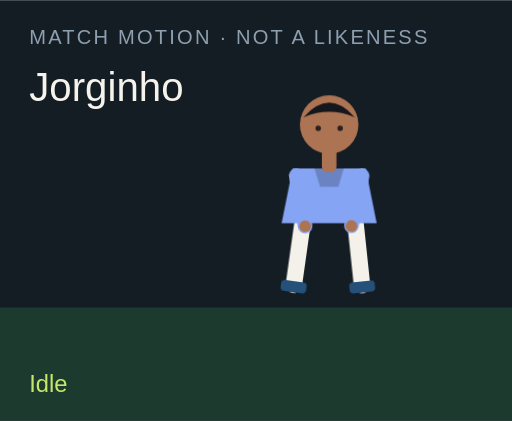
t = 0.00 s
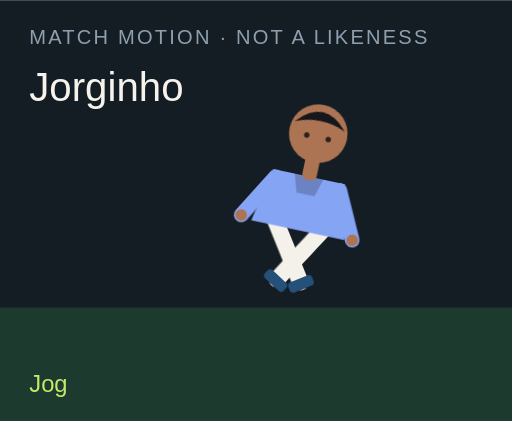
t = 1.50 s
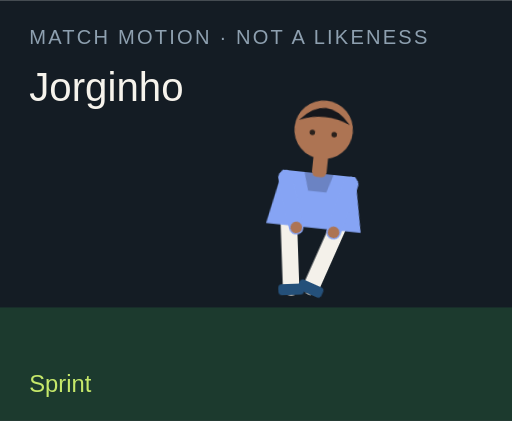
t = 3.00 s
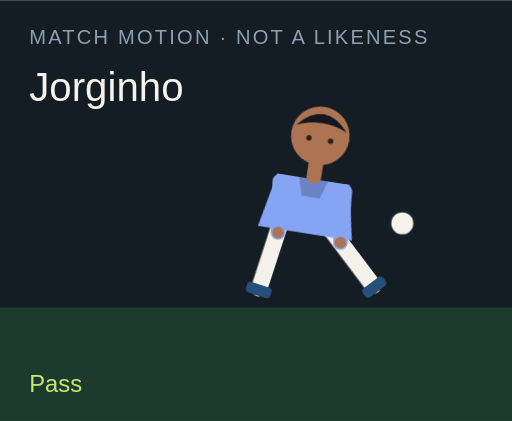
t = 4.50 s
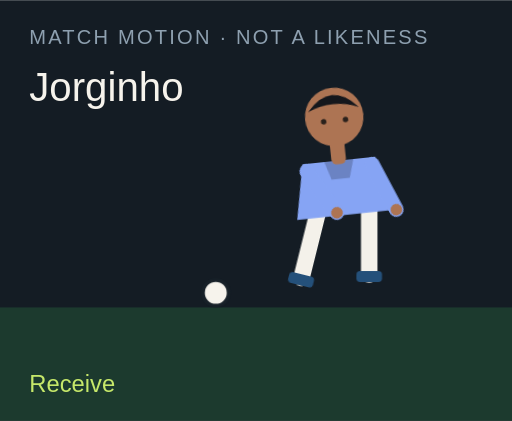
t = 6.00 s
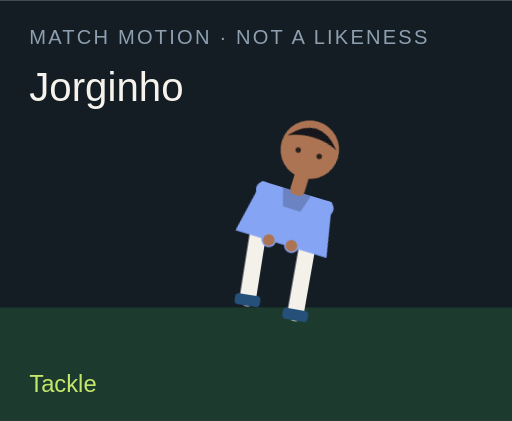
t = 7.50 s

The animated SVG that drew these frames (rendered in a browser with its animation timeline set to each time). Animation: 18 CSS @keyframes rules; one cycle of 9.00 s, repeats indefinitely.

<?xml version="1.0" encoding="UTF-8"?>
<svg xmlns="http://www.w3.org/2000/svg" viewBox="0 0 280 230" role="img">
  <style>@media (prefers-reduced-motion: reduce){animate,animateTransform{display:none}}</style>
  <rect width="280" height="230" fill="#141c24"/>
  <rect y="168" width="280" height="62" fill="#1c3a2e"/>
  <text x="16" y="24" fill="#8ea0b0" font-family="Arial,sans-serif" font-size="11" letter-spacing="1.2">MATCH MOTION · NOT A LIKENESS</text>
  <text x="16" y="55" fill="#f6f3ec" font-family="Impact,sans-serif" font-size="22">Jorginho</text>
  <circle r="7" fill="#f6f3ec" stroke="#172028" stroke-width="2" id="motion-30770" cx="150" cy="160" opacity="0">
    
    
    
  </circle>
  <g transform="translate(132 40)">
    <g id="motion-30792" transform="rotate(0 48 90)">
      
      <g id="motion-30794" transform="translate(0 0)">
        
        <g transform="translate(34 78)"><g id="motion-30796" transform="rotate(8)"><path d="M0 0 V38" stroke="#f4f1ea" stroke-width="9" stroke-linecap="round"/><rect x="-7" y="36" width="14" height="6" rx="2" fill="#24507a"/></g></g>
        <g transform="translate(62 78)"><g id="motion-30798" transform="rotate(-6)"><path d="M0 0 V38" stroke="#f4f1ea" stroke-width="9" stroke-linecap="round"/><rect x="-7" y="36" width="14" height="6" rx="2" fill="#24507a"/></g></g>
        <path d="M28 52 h40 l6 30 H22 Z" fill="#86a4f4"/>
        <path d="M40 52 h16 l-3 10 H43 Z" fill="#000" opacity=".2"/>
        <g transform="translate(30 56)"><g id="motion-30800" transform="rotate(-10)"><path d="M0 0 V28" stroke="#86a4f4" stroke-width="8" stroke-linecap="round"/><circle cx="0" cy="28" r="3.2" fill="#ad7453"/></g></g>
        <g transform="translate(66 56)"><g id="motion-30802" transform="rotate(12)"><path d="M0 0 V28" stroke="#86a4f4" stroke-width="8" stroke-linecap="round"/><circle cx="0" cy="28" r="3.2" fill="#ad7453"/></g></g>
        <rect x="44" y="40" width="8" height="14" rx="3" fill="#ad7453"/>
        <circle cx="48" cy="28" r="16" fill="#ad7453"/>
        <path d="M34 24 Q48 8 62 24 Q48 18 34 24" fill="#15171c"/>
        <circle cx="42" cy="30" r="1.5" fill="#2a211c"/><circle cx="54" cy="30" r="1.5" fill="#2a211c"/>
      </g>
    </g>
  </g>
  <text x="16" y="214" fill="#c6e86a" font-family="Arial,sans-serif" font-size="13" opacity="1" id="motion-30774">Idle</text><text x="16" y="214" fill="#c6e86a" font-family="Arial,sans-serif" font-size="13" opacity="0" id="motion-30776">Jog</text><text x="16" y="214" fill="#c6e86a" font-family="Arial,sans-serif" font-size="13" opacity="0" id="motion-30778">Sprint</text><text x="16" y="214" fill="#c6e86a" font-family="Arial,sans-serif" font-size="13" opacity="0" id="motion-30780">Dribble</text><text x="16" y="214" fill="#c6e86a" font-family="Arial,sans-serif" font-size="13" opacity="0" id="motion-30782">Pass</text><text x="16" y="214" fill="#c6e86a" font-family="Arial,sans-serif" font-size="13" opacity="0" id="motion-30784">Shoot</text><text x="16" y="214" fill="#c6e86a" font-family="Arial,sans-serif" font-size="13" opacity="0" id="motion-30786">Receive</text><text x="16" y="214" fill="#c6e86a" font-family="Arial,sans-serif" font-size="13" opacity="0" id="motion-30788">Tackle</text><text x="16" y="214" fill="#c6e86a" font-family="Arial,sans-serif" font-size="13" opacity="0" id="motion-30790">Arms wide</text>
<style>@keyframes track-30771{0%{cx:150px}11.1%{cx:156px}22.2%{cx:164px}33.300000000000004%{cx:142px}44.4%{cx:190px}55.60000000000001%{cx:250px}66.7%{cx:118px}77.8%{cx:150px}88.9%{cx:150px}100%{cx:150px}}@keyframes track-30772{0%{cy:160px}11.1%{cy:158px}22.2%{cy:154px}33.300000000000004%{cy:156px}44.4%{cy:148px}55.60000000000001%{cy:96px}66.7%{cy:160px}77.8%{cy:160px}88.9%{cy:160px}100%{cy:160px}}@keyframes track-30773{0%{opacity:0}11.1%{opacity:0}22.2%{opacity:0}33.300000000000004%{opacity:1}44.4%{opacity:1}55.60000000000001%{opacity:1}66.7%{opacity:1}77.8%{opacity:0}88.9%{opacity:0}100%{opacity:0}}@keyframes track-30775{0%{opacity:1}11.1%{opacity:0}22.2%{opacity:0}33.300000000000004%{opacity:0}44.4%{opacity:0}55.60000000000001%{opacity:0}66.7%{opacity:0}77.8%{opacity:0}88.9%{opacity:0}100%{opacity:1}}@keyframes track-30777{0%{opacity:0}11.1%{opacity:1}22.2%{opacity:0}33.300000000000004%{opacity:0}44.4%{opacity:0}55.60000000000001%{opacity:0}66.7%{opacity:0}77.8%{opacity:0}88.9%{opacity:0}100%{opacity:0}}@keyframes track-30779{0%{opacity:0}11.1%{opacity:0}22.2%{opacity:1}33.300000000000004%{opacity:0}44.4%{opacity:0}55.60000000000001%{opacity:0}66.7%{opacity:0}77.8%{opacity:0}88.9%{opacity:0}100%{opacity:0}}@keyframes track-30781{0%{opacity:0}11.1%{opacity:0}22.2%{opacity:0}33.300000000000004%{opacity:1}44.4%{opacity:0}55.60000000000001%{opacity:0}66.7%{opacity:0}77.8%{opacity:0}88.9%{opacity:0}100%{opacity:0}}@keyframes track-30783{0%{opacity:0}11.1%{opacity:0}22.2%{opacity:0}33.300000000000004%{opacity:0}44.4%{opacity:1}55.60000000000001%{opacity:0}66.7%{opacity:0}77.8%{opacity:0}88.9%{opacity:0}100%{opacity:0}}@keyframes track-30785{0%{opacity:0}11.1%{opacity:0}22.2%{opacity:0}33.300000000000004%{opacity:0}44.4%{opacity:0}55.60000000000001%{opacity:1}66.7%{opacity:0}77.8%{opacity:0}88.9%{opacity:0}100%{opacity:0}}@keyframes track-30787{0%{opacity:0}11.1%{opacity:0}22.2%{opacity:0}33.300000000000004%{opacity:0}44.4%{opacity:0}55.60000000000001%{opacity:0}66.7%{opacity:1}77.8%{opacity:0}88.9%{opacity:0}100%{opacity:0}}@keyframes track-30789{0%{opacity:0}11.1%{opacity:0}22.2%{opacity:0}33.300000000000004%{opacity:0}44.4%{opacity:0}55.60000000000001%{opacity:0}66.7%{opacity:0}77.8%{opacity:1}88.9%{opacity:0}100%{opacity:0}}@keyframes track-30791{0%{opacity:0}11.1%{opacity:0}22.2%{opacity:0}33.300000000000004%{opacity:0}44.4%{opacity:0}55.60000000000001%{opacity:0}66.7%{opacity:0}77.8%{opacity:0}88.9%{opacity:1}100%{opacity:0}}@keyframes track-30793{0%{transform:rotate(0deg)}11.1%{transform:rotate(8deg)}22.2%{transform:rotate(16deg)}33.300000000000004%{transform:rotate(6deg)}44.4%{transform:rotate(4deg)}55.60000000000001%{transform:rotate(14deg)}66.7%{transform:rotate(-6deg)}77.8%{transform:rotate(34deg)}88.9%{transform:rotate(0deg)}100%{transform:rotate(0deg)}}@keyframes track-30795{0%{transform:translate(0px,0px)}11.1%{transform:translate(0px,-3px)}22.2%{transform:translate(0px,-6px)}33.300000000000004%{transform:translate(0px,-2px)}44.4%{transform:translate(0px,2px)}55.60000000000001%{transform:translate(0px,-4px)}66.7%{transform:translate(0px,1px)}77.8%{transform:translate(0px,10px)}88.9%{transform:translate(0px,-8px)}100%{transform:translate(0px,0px)}}@keyframes track-30797{0%{transform:rotate(8deg)}11.1%{transform:rotate(-26deg)}22.2%{transform:rotate(-42deg)}33.300000000000004%{transform:rotate(-8deg)}44.4%{transform:rotate(6deg)}55.60000000000001%{transform:rotate(12deg)}66.7%{transform:rotate(20deg)}77.8%{transform:rotate(-8deg)}88.9%{transform:rotate(-8deg)}100%{transform:rotate(8deg)}}@keyframes track-30799{0%{transform:rotate(-6deg)}11.1%{transform:rotate(24deg)}22.2%{transform:rotate(38deg)}33.300000000000004%{transform:rotate(18deg)}44.4%{transform:rotate(-38deg)}55.60000000000001%{transform:rotate(-54deg)}66.7%{transform:rotate(6deg)}77.8%{transform:rotate(-22deg)}88.9%{transform:rotate(8deg)}100%{transform:rotate(-6deg)}}@keyframes track-30801{0%{transform:rotate(-10deg)}11.1%{transform:rotate(24deg)}22.2%{transform:rotate(36deg)}33.300000000000004%{transform:rotate(-18deg)}44.4%{transform:rotate(10deg)}55.60000000000001%{transform:rotate(-24deg)}66.7%{transform:rotate(-30deg)}77.8%{transform:rotate(12deg)}88.9%{transform:rotate(-58deg)}100%{transform:rotate(-10deg)}}@keyframes track-30803{0%{transform:rotate(12deg)}11.1%{transform:rotate(-20deg)}22.2%{transform:rotate(-32deg)}33.300000000000004%{transform:rotate(14deg)}44.4%{transform:rotate(-26deg)}55.60000000000001%{transform:rotate(18deg)}66.7%{transform:rotate(-22deg)}77.8%{transform:rotate(-6deg)}88.9%{transform:rotate(58deg)}100%{transform:rotate(12deg)}}@media(prefers-reduced-motion:no-preference){#motion-30770{animation:track-30771 9s linear infinite both,track-30772 9s linear infinite both,track-30773 9s steps(1,end) infinite both}#motion-30774{animation:track-30775 9s steps(1,end) infinite both}#motion-30776{animation:track-30777 9s steps(1,end) infinite both}#motion-30778{animation:track-30779 9s steps(1,end) infinite both}#motion-30780{animation:track-30781 9s steps(1,end) infinite both}#motion-30782{animation:track-30783 9s steps(1,end) infinite both}#motion-30784{animation:track-30785 9s steps(1,end) infinite both}#motion-30786{animation:track-30787 9s steps(1,end) infinite both}#motion-30788{animation:track-30789 9s steps(1,end) infinite both}#motion-30790{animation:track-30791 9s steps(1,end) infinite both}#motion-30792{animation:track-30793 9s linear infinite both}#motion-30794{animation:track-30795 9s linear infinite both}#motion-30796{animation:track-30797 9s linear infinite both}#motion-30798{animation:track-30799 9s linear infinite both}#motion-30800{animation:track-30801 9s linear infinite both}#motion-30802{animation:track-30803 9s linear infinite both}}</style></svg>
